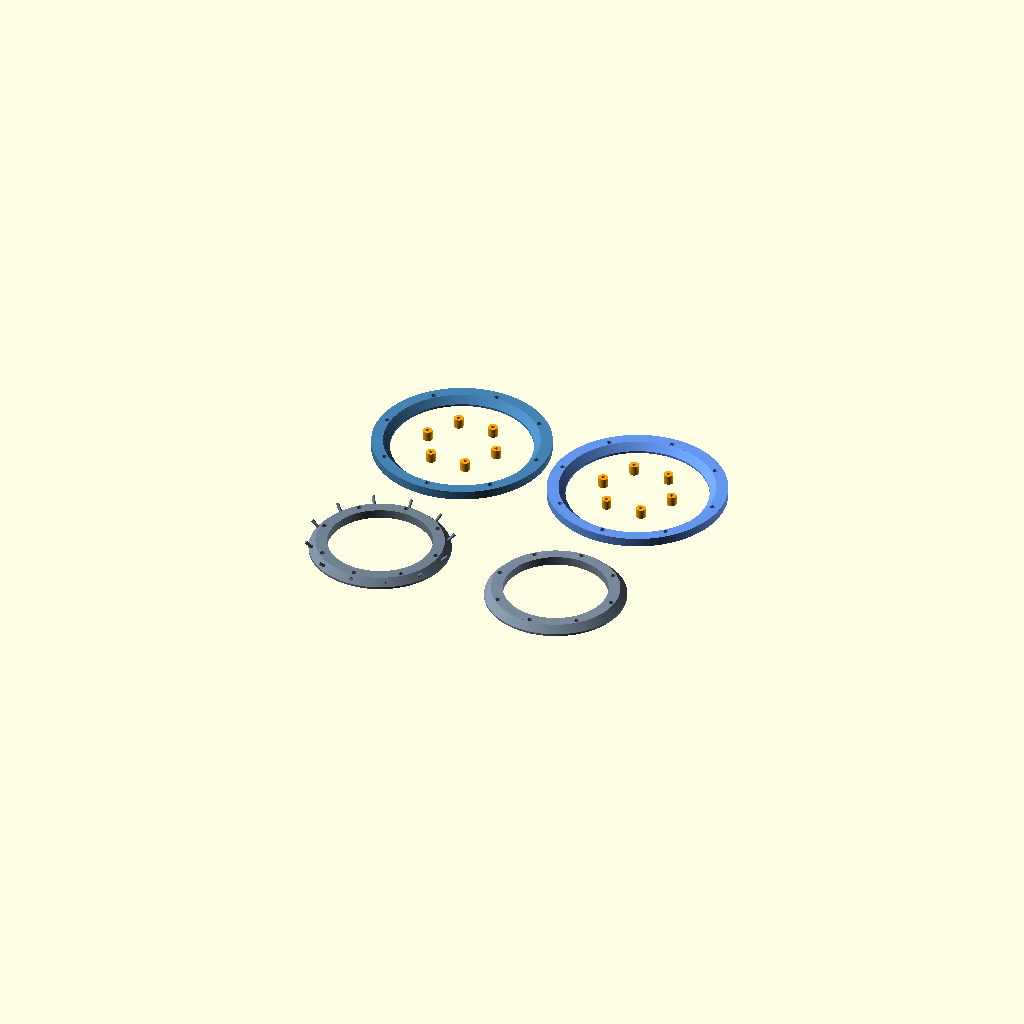
Cell 1: the model at its default parameters.
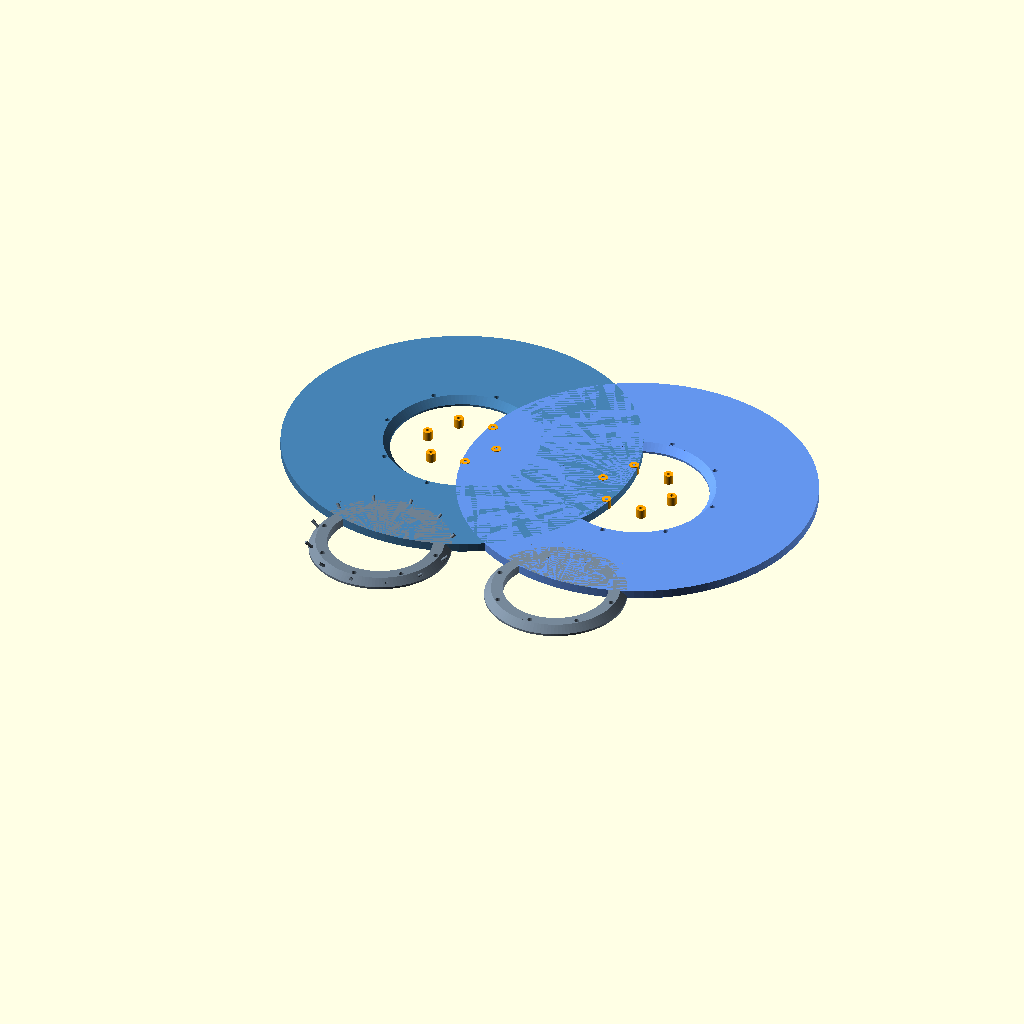
Cell 2: bearing_od = 240 (everything else at default).
All cells are drawn from one camera (rotation 55°, 0°, 25°, orthographic, colour scheme Cornfield), so only the parameter changes between them.
Source of the model, cad/slewing_bearing.scad:
/* ==========================================================================
   Angular Contact Slewing Bearing for "Ballie Mk. I"
   Split Outer Ring & Single-Sided Axles (Values Aligned to Original)
   FLAT PRINT LAYOUT (Designed for 256x256mm Build Plate)
   ========================================================================== */

$fn = 120; // High resolution for smooth kinematics

// ==========================================================================
// 1. TUNING & TOLERANCE VARIABLES
// ==========================================================================
ring_gap = 0.3;          // Total gap between inner and outer rings
axle_clearance = 0.45;   // INCREASED: More slack to reduce spike friction
roller_slop = 0.15;      // Clearance for the V-groove
roller_bore_dia = 2.5;   // Diameter of the hollow core (and base for the axle)

// ==========================================================================
// 2. STRUCTURAL DIMENSIONS
// ==========================================================================
bearing_od = 120;        // Outer diameter
bearing_id = 70;         // Inner diameter
bearing_height = 12;     // Total Z-axis height
race_radius = 47.5;      // Perfectly centered between ID and OD to clear screws

// ==========================================================================
// 3. ROLLER DIMENSIONS
// ==========================================================================
roller_dia = 6.5;        // Outer diameter of the cylindrical roller
roller_length = 6.5;     // Length of the roller
roller_count = 12;       // Kept at 12 for lower friction

// ==========================================================================
// 4. HARDWARE & MOUNTING VARIABLES
// ==========================================================================
inner_hole_radius = 40.6; // Matches HemisphereRotor exactly
outer_hole_radius = 54.5; 
hole_count = 8;           

hole_dia_m3_clear = 3.4;  
countersink_dia = 6.5;    
countersink_depth = 1.5;  

// ==========================================================================
// MODULES: HARDWARE & ROLLERS
// ==========================================================================

module Roller() {
    difference() {
        cylinder(d=roller_dia, h=roller_length, center=true, $fn=60);
        cylinder(d=roller_bore_dia, h=roller_length + 2, center=true, $fn=30);
    }
}

module PrintableRoller() {
    translate([0, 0, roller_length / 2])
    Roller();
}

// Restored countersinks for inner rings
module InnerMountingHoles(height) {
    step = 360 / hole_count;
    for(i = [0 : step : 359]) {
        rotate([0, 0, i]) translate([inner_hole_radius, 0, 0]) {
            translate([0, 0, -1]) 
                cylinder(d=hole_dia_m3_clear, h=height + 2, $fn=30);
            translate([0, 0, -1]) 
                cylinder(d=countersink_dia, h=countersink_depth + 1, $fn=30);
        }
    }
}

// Restored countersinks for outer rings
module OuterMountingHoles(height) {
    step = 360 / hole_count;
    for(i = [0 : step : 359]) {
        rotate([0, 0, i]) translate([outer_hole_radius, 0, 0]) {
            translate([0, 0, -1]) 
                cylinder(d=hole_dia_m3_clear, h=height + 2, $fn=30);
            translate([0, 0, -1]) 
                cylinder(d=countersink_dia, h=countersink_depth + 1, $fn=30);
        }
    }
}

// ==========================================================================
// MODULES: SPLIT RING STRUCTURES
// ==========================================================================

module OuterRingHalf() {
    half_height = bearing_height / 2;
    difference() {
        cylinder(r=bearing_od/2, h=half_height);
        
        translate([0, 0, -1])
        cylinder(r=race_radius + (ring_gap / 2), h=half_height + 2);
        
        translate([0, 0, half_height])
        rotate_extrude() {
            translate([race_radius, 0, 0])
            rotate([0, 0, 45])
            square([roller_dia + roller_slop, roller_dia + roller_slop], center=true);
        }
        
        OuterMountingHoles(half_height);
    }
}

module InnerRingHalf(has_spikes = false) {
    half_height = bearing_height / 2;
    axle_dia = roller_bore_dia - axle_clearance;
    
    difference() {
        union() {
            difference() {
                cylinder(r=race_radius - (ring_gap / 2), h=half_height);
                
                translate([0, 0, -1]) 
                    cylinder(r=bearing_id/2, h=half_height + 2);
                
                translate([0, 0, half_height])
                rotate_extrude() {
                    translate([race_radius, 0, 0])
                    rotate([0, 0, 45])
                    square([roller_dia + roller_slop, roller_dia + roller_slop], center=true);
                }
            }
            
            if (has_spikes) {
                step = 360 / roller_count;
                for(i = [0 : step : 359]) {
                    rotate([0, 0, i])
                    translate([race_radius - (roller_dia/2 * 0.707) - (roller_slop/2), 0, half_height - (roller_dia/2 * 0.707) - (roller_slop/2)])
                    rotate([0, 45, 0]) 
                    translate([0, 0, -2]) 
                    cylinder(d=axle_dia, h=roller_length + 1.5, $fn=30);
                }
            }
        }
        
        InnerMountingHoles(half_height);
    }
}

// ==========================================================================
// FLAT PRINT LAYOUT (Optimized for 256x256 mm bed)
// ==========================================================================

// 1. Outer Ring Bottom Half
translate([-64, 64, 0]) color("SteelBlue") OuterRingHalf();

// 2. Outer Ring Top Half
translate([64, 64, 0]) color("CornflowerBlue") OuterRingHalf();

// 3. Inner Ring Bottom Half WITH SPIKES
translate([-64, -64, 0]) color("SlateGray") InnerRingHalf(has_spikes=true);

// 4. Inner Ring Top Half NO SPIKES
translate([64, -64, 0]) color("LightSlateGray") InnerRingHalf(has_spikes=false);

// 5. Nest 6 Rollers
translate([-64, 64, 0]) {
    for(i = [0 : 5]) {
        rotate([0, 0, i * 60])
        translate([25, 0, 0])
        color("Orange") PrintableRoller();
    }
}

// 6. Nest 6 Rollers
translate([64, 64, 0]) {
    for(i = [0 : 5]) {
        rotate([0, 0, i * 60])
        translate([25, 0, 0])
        color("Orange") PrintableRoller();
    }
}
Customizer parameters (derived from the source; name, type, default, range or options):
ring_gap: number, default 0.3
axle_clearance: number, default 0.45
roller_slop: number, default 0.15
roller_bore_dia: number, default 2.5
bearing_od: number, default 120
bearing_id: number, default 70
bearing_height: number, default 12
race_radius: number, default 47.5
roller_dia: number, default 6.5
roller_length: number, default 6.5
roller_count: number, default 12
inner_hole_radius: number, default 40.6
outer_hole_radius: number, default 54.5
hole_count: number, default 8
hole_dia_m3_clear: number, default 3.4
countersink_dia: number, default 6.5
countersink_depth: number, default 1.5
